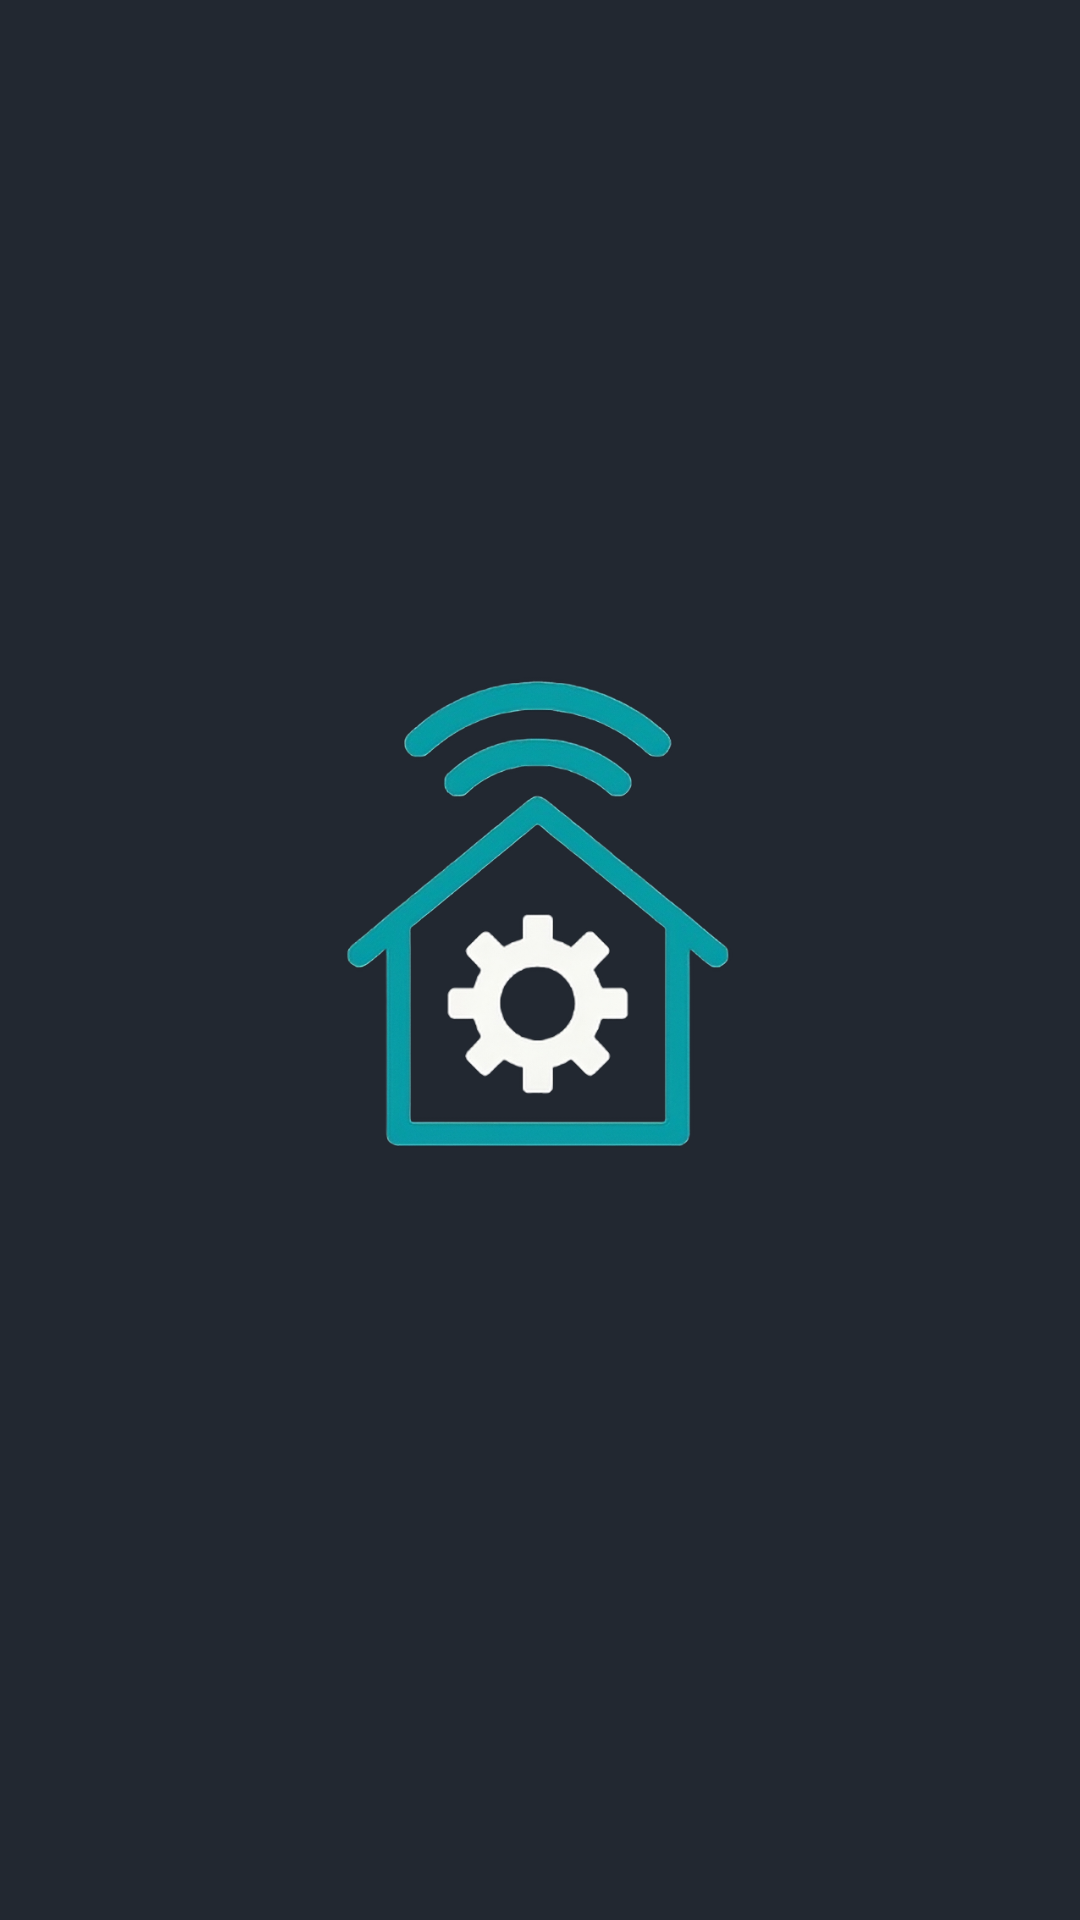

Write the Android layout XML for this screen, with the resource values it uses.
<!-- AndroidManifest.xml: application theme Theme.SW2P1Movil -->
<!-- res/layout/activity_splash.xml -->
<?xml version="1.0" encoding="utf-8"?>
<androidx.constraintlayout.widget.ConstraintLayout xmlns:android="http://schemas.android.com/apk/res/android"
    xmlns:app="http://schemas.android.com/apk/res-auto"
    xmlns:tools="http://schemas.android.com/tools"
    android:id="@+id/main"
    android:layout_width="match_parent"
    android:layout_height="match_parent"
    android:background="#222831"
    tools:context=".presentacion.SplashActivity">

    <ImageView
        android:id="@+id/logo"
        android:layout_width="160dp"
        android:layout_height="160dp"
        android:src="@drawable/logo_iot"
        android:contentDescription="Logo"
        android:layout_marginBottom="32dp"
        app:layout_constraintBottom_toBottomOf="parent"
        app:layout_constraintTop_toTopOf="parent"
        app:layout_constraintStart_toStartOf="parent"
        app:layout_constraintEnd_toEndOf="parent" />

</androidx.constraintlayout.widget.ConstraintLayout>
<!-- resources referenced by this layout -->
<resources>
  <!-- drawable logo_iot: png bitmap (drawable, 200658 bytes) -->
  <style name="Theme.SW2P1Movil" parent="Base.Theme.SW2P1Movil" />
  <style name="Base.Theme.SW2P1Movil" parent="Theme.Material3.DayNight.NoActionBar">
          
          
      </style>
</resources>
